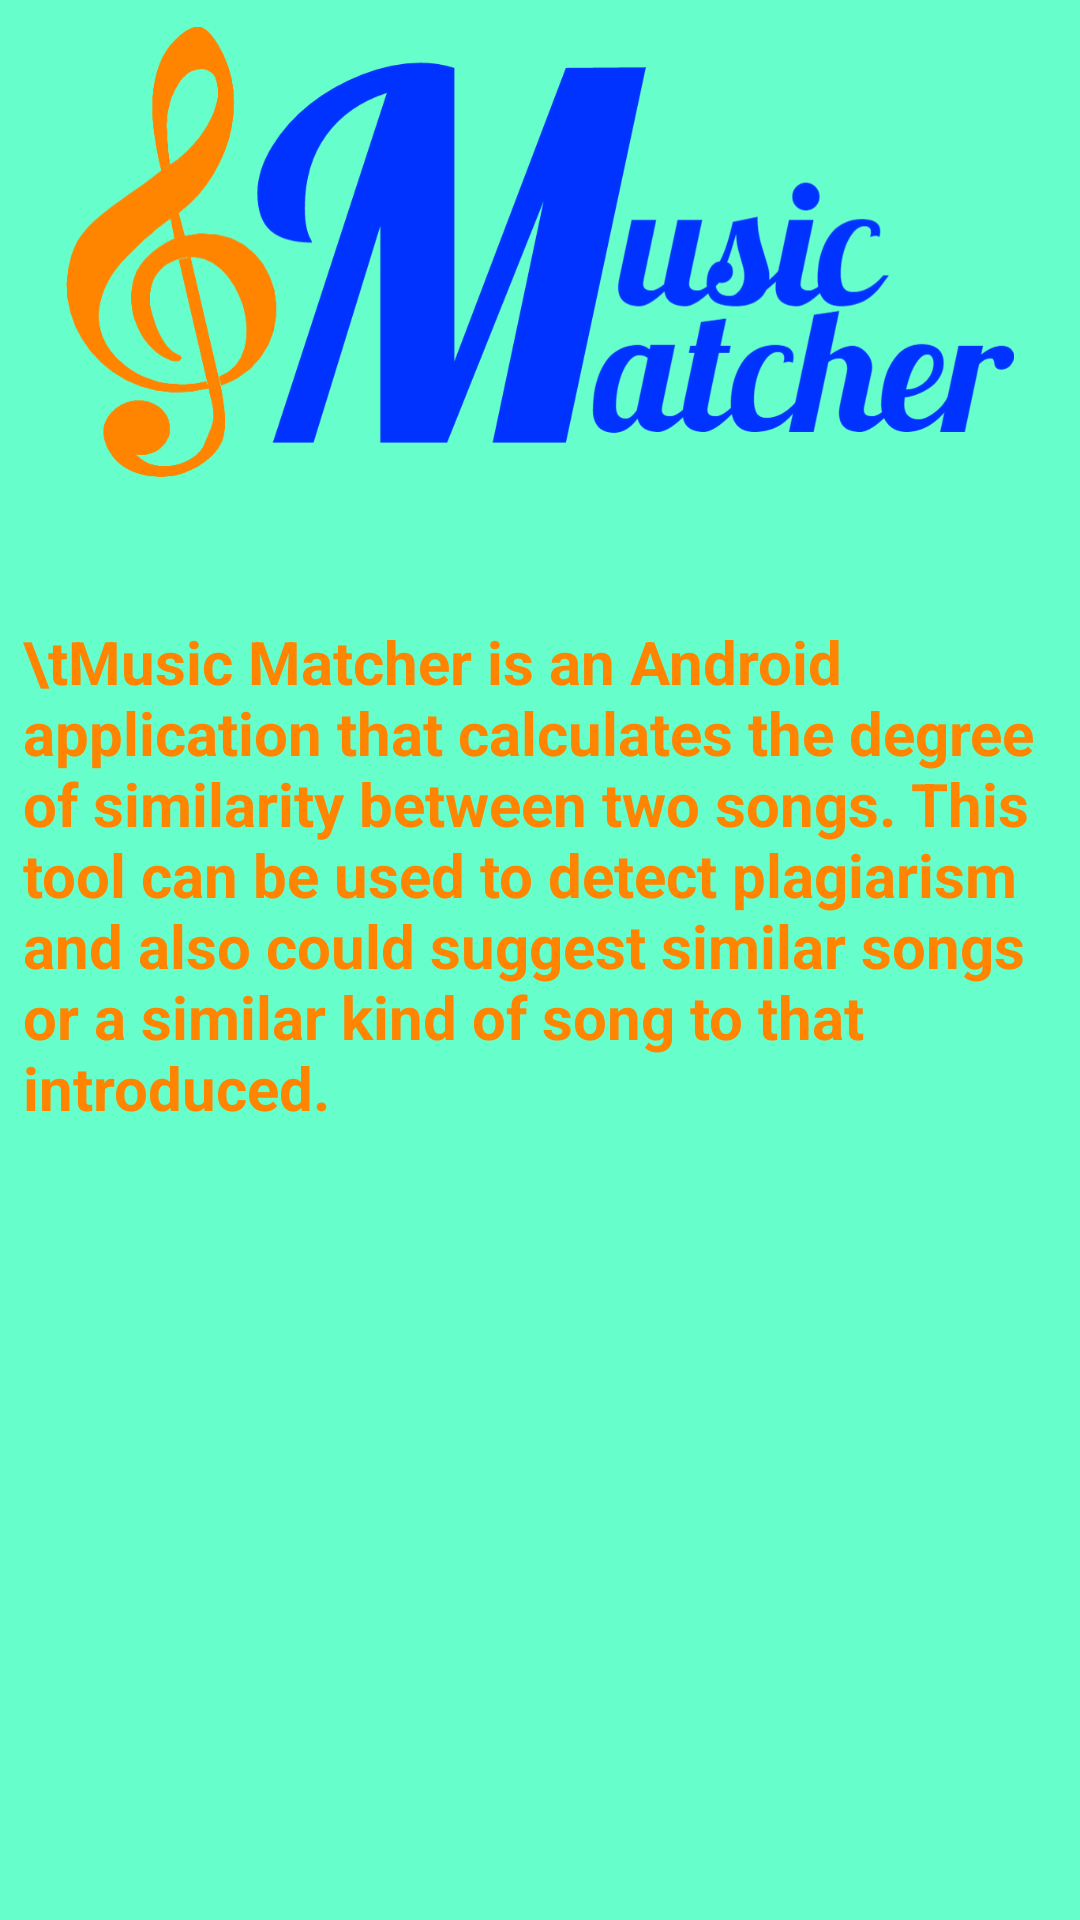

Android layout source for this screen:
<!-- AndroidManifest.xml: application theme AppTheme -->
<!-- res/layout/activity_about.xml -->
<?xml version="1.0" encoding="utf-8"?>
<RelativeLayout xmlns:android="http://schemas.android.com/apk/res/android"
    xmlns:tools="http://schemas.android.com/tools"
    android:layout_width="match_parent"
    android:layout_height="match_parent"
    android:paddingBottom="@dimen/activity_vertical_margin"
    android:paddingLeft="@dimen/activity_horizontal_margin"
    android:paddingRight="@dimen/activity_horizontal_margin"
    android:paddingTop="@dimen/activity_vertical_margin"
    android:background="#66FFCC"
    tools:context="com.soundrecognition.musicmatcher.AboutActivity">

    <ImageView
        android:layout_width="400dp"
        android:layout_height="150dp"
        android:id="@+id/imageView"
        android:src="@drawable/mmlogo"
        android:layout_marginTop="9dp"
        android:layout_alignParentTop="true"
        android:layout_alignParentStart="true" />

    <TextView
        android:id="@+id/uname"
        android:layout_width="wrap_content"
        android:layout_height="wrap_content"
        android:layout_marginTop="40dp"
        android:padding="8dip"
        android:text="\tMusic Matcher is an Android application that calculates the degree of similarity between two songs. This tool can be used to detect plagiarism and also could suggest similar songs or a similar kind of song to that introduced."
        android:textColor="#FF8500"
        android:textStyle="bold"
        android:textSize="20dp"
        android:layout_below="@+id/imageView"
        android:layout_alignEnd="@+id/imageView"
        android:layout_alignStart="@+id/imageView" />


</RelativeLayout>
<!-- resources referenced by this layout -->
<resources>
  <!-- drawable mmlogo: png bitmap (drawable, 115205 bytes) -->
  <style name="AppTheme" parent="Theme.AppCompat.Light.DarkActionBar">
          
          <item name="windowActionBar">false</item>
          <item name="windowNoTitle">true</item>
          <item name="colorPrimary">@color/colorPrimary</item>
          <item name="colorPrimaryDark">@color/colorPrimaryDark</item>
          <item name="colorAccent">#0033FF</item>
      </style>
  <color name="colorPrimary">#0033ff</color>
  <color name="colorPrimaryDark">#0019ff</color>
</resources>
